Image classification data set "datos" (Go-Birds-Dev/Go_birds on GitHub). Class labels (10): ara ararauna, chroicocephalus ridibundus, eubucco bourcierii, laterallus albigularis, melanerpes formicivorus, patagioenas subvinacea, platalea ajaja, rynchops niger, theristicus caudatus, vultur gryphus.

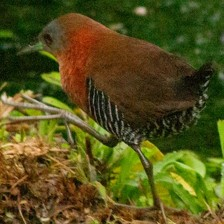
Label: laterallus albigularis

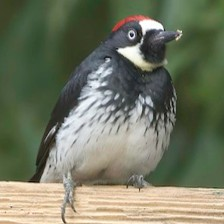
Label: melanerpes formicivorus

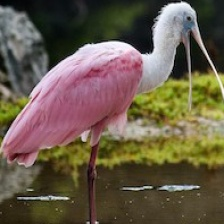
Label: platalea ajaja

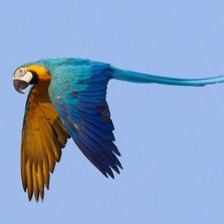
Label: ara ararauna

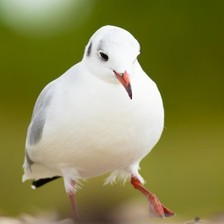
Label: chroicocephalus ridibundus

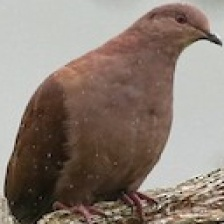
Label: patagioenas subvinacea
